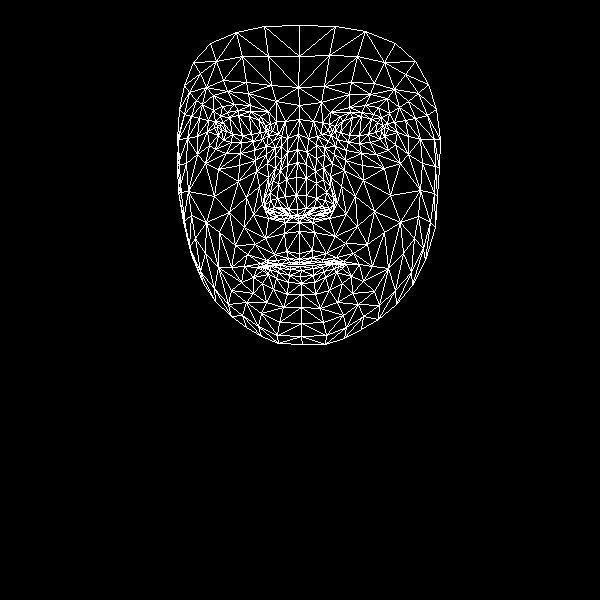

The data file committed next to this chart (first rows):
, x, y
0, 299, 253
1, 297, 209
2, 299, 222
3, 287, 165
4, 296, 195
5, 296, 177
6, 298, 134
7, 221, 130
8, 299, 105
9, 298, 87
10, 299, 25
11, 299, 259
12, 299, 262
13, 300, 264
14, 300, 266
15, 301, 270
16, 300, 276
17, 301, 283
18, 301, 294
19, 297, 215
20, 288, 215
21, 184, 85
22, 253, 141
23, 241, 142
24, 231, 142
25, 218, 135
26, 262, 139
27, 238, 110
28, 250, 111
29, 227, 112
30, 220, 116
31, 209, 145
32, 261, 313
33, 217, 126
34, 178, 139
35, 197, 136
36, 246, 197
37, 286, 251
38, 289, 262
39, 274, 254
40, 266, 260
41, 280, 264
42, 273, 265
43, 253, 277
44, 288, 209
45, 285, 196
46, 202, 104
47, 267, 163
48, 264, 205
49, 264, 198
50, 214, 196
51, 286, 179
52, 227, 91
53, 213, 95
54, 193, 62
55, 276, 101
56, 260, 116
57, 244, 266
58, 192, 257
59, 273, 212
... 408 more rows
